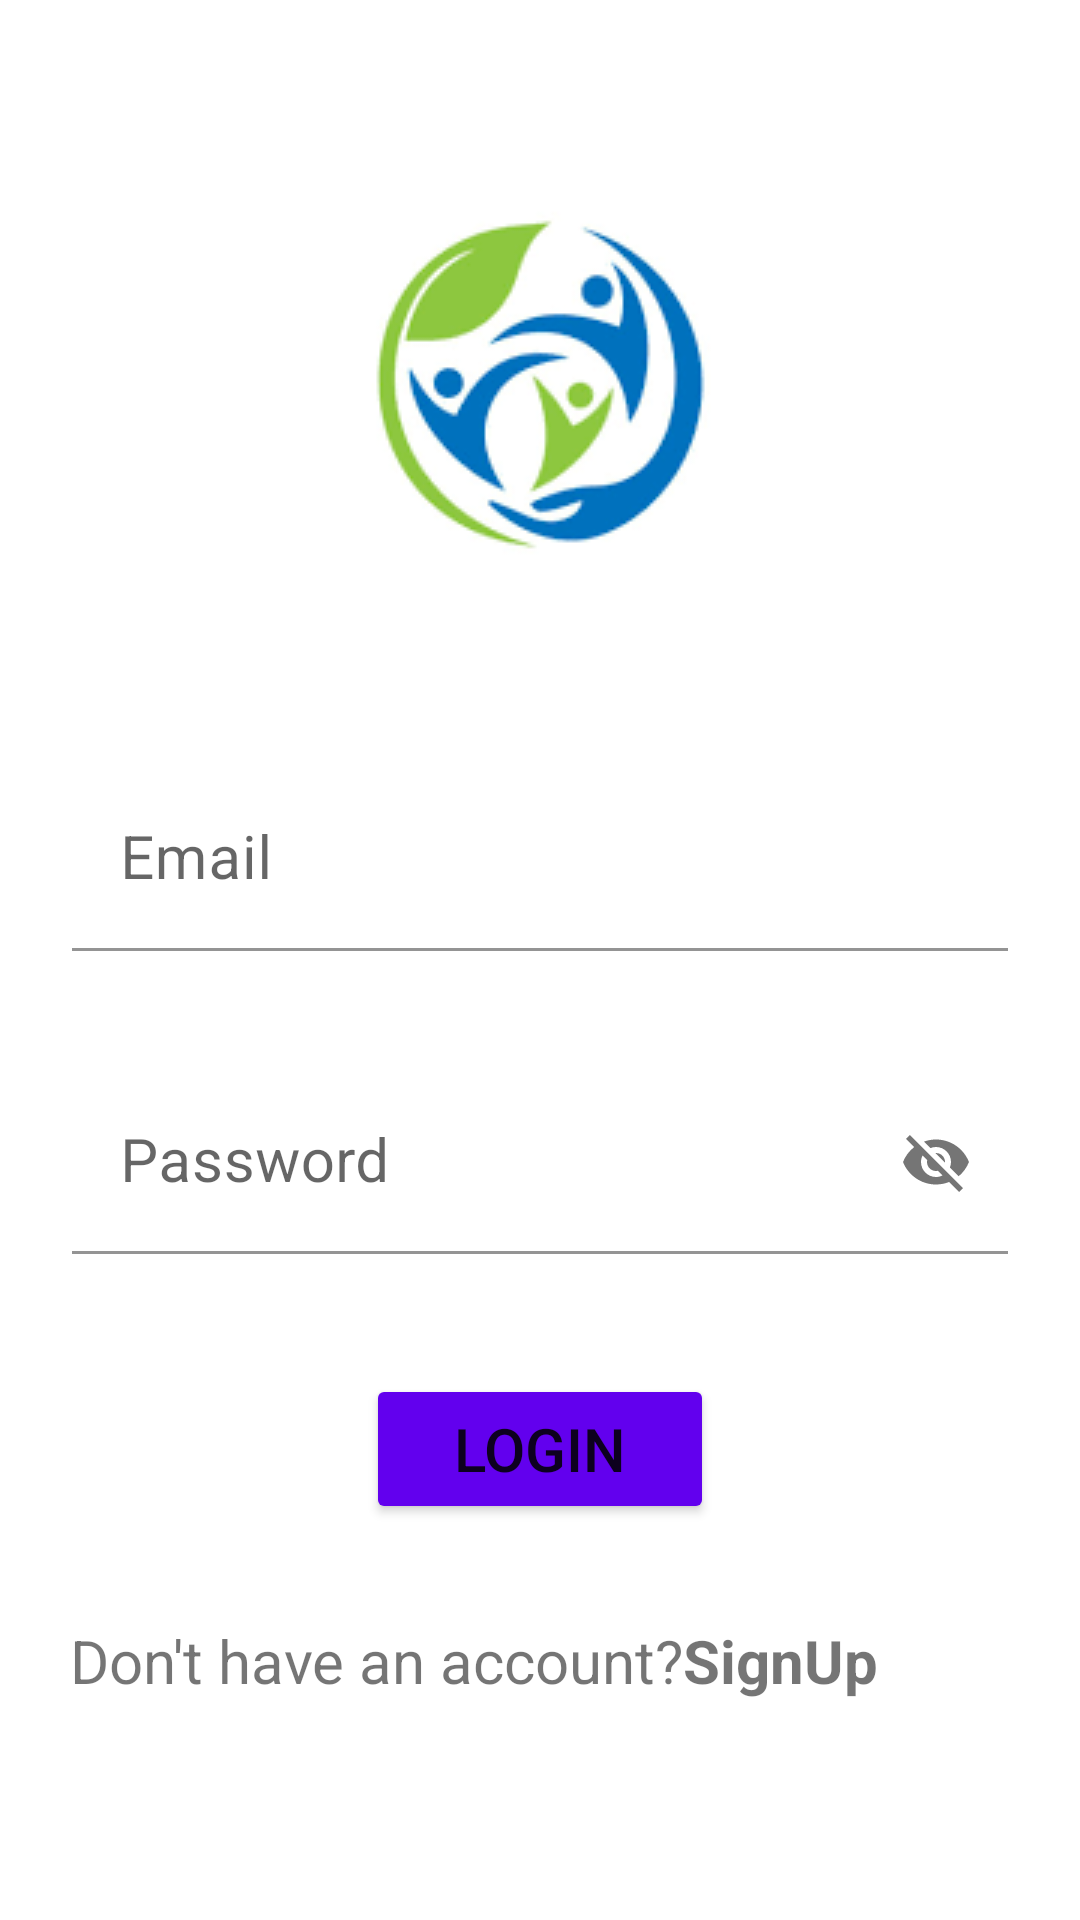

The Android layout XML behind this screen, and the referenced resources:
<!-- AndroidManifest.xml: application theme Theme.HomeCare -->
<!-- res/layout/activity_login.xml -->
<?xml version="1.0" encoding="utf-8"?>
<androidx.constraintlayout.widget.ConstraintLayout xmlns:android="http://schemas.android.com/apk/res/android"
    xmlns:app="http://schemas.android.com/apk/res-auto"
    xmlns:tools="http://schemas.android.com/tools"
    android:layout_width="match_parent"
    android:layout_height="match_parent"
    tools:context=".LoginActivity">

    <androidx.constraintlayout.widget.Guideline
        android:id="@+id/guideline3"
        android:layout_width="wrap_content"
        android:layout_height="wrap_content"
        android:orientation="horizontal"
        app:layout_constraintGuide_percent="0.4" />

    <com.google.android.material.textfield.TextInputLayout
        android:id="@+id/tilemail"
        android:layout_width="0dp"
        android:layout_height="wrap_content"
        android:layout_marginStart="24dp"
        android:layout_marginEnd="24dp"
        app:boxBackgroundColor="@android:color/transparent"
        app:layout_constraintEnd_toEndOf="parent"
        app:layout_constraintStart_toStartOf="parent"
        app:layout_constraintTop_toTopOf="@+id/guideline3">

        <com.google.android.material.textfield.TextInputEditText
            android:id="@+id/etemail"
            android:layout_width="match_parent"
            android:layout_height="match_parent"
            android:hint="@string/email"
            android:inputType="textEmailAddress"
            android:textSize="20sp"
            app:textInputLayoutFocusedRectEnabled="false" />
    </com.google.android.material.textfield.TextInputLayout>

    <com.google.android.material.textfield.TextInputLayout
        android:id="@+id/tilpassword"
        android:layout_width="0dp"
        android:layout_height="wrap_content"
        android:layout_marginStart="24dp"
        android:layout_marginTop="40dp"
        android:layout_marginEnd="24dp"
        app:boxBackgroundColor="@android:color/transparent"
        app:layout_constraintEnd_toEndOf="parent"
        app:layout_constraintStart_toStartOf="parent"
        app:layout_constraintTop_toBottomOf="@+id/tilemail"
        app:passwordToggleEnabled="true">

        <com.google.android.material.textfield.TextInputEditText
            android:id="@+id/etpassword"
            android:layout_width="match_parent"
            android:layout_height="wrap_content"
            android:hint="@string/password"
            android:textSize="20sp"
            app:textInputLayoutFocusedRectEnabled="true" />
    </com.google.android.material.textfield.TextInputLayout>

    <Button
        android:id="@+id/btnlogin"
        android:layout_width="116dp"
        android:layout_height="50dp"
        android:layout_marginTop="40dp"
        android:backgroundTint="@color/purple_500"
        android:text="@string/login"
        android:textSize="20sp"
        app:layout_constraintEnd_toEndOf="parent"
        app:layout_constraintStart_toStartOf="parent"
        app:layout_constraintTop_toBottomOf="@+id/tilpassword" />

    <TextView
        android:id="@+id/tvsignup"
        android:layout_width="300dp"
        android:layout_height="47dp"
        android:layout_marginTop="32dp"
        android:text="@string/don_t_have_an_account_signup"
        android:textSize="20sp"
        app:layout_constraintEnd_toEndOf="parent"
        app:layout_constraintHorizontal_bias="0.387"
        app:layout_constraintStart_toStartOf="parent"
        app:layout_constraintTop_toBottomOf="@+id/btnlogin" />

    <ImageView
        android:id="@+id/imglogo"
        android:layout_width="wrap_content"
        android:layout_height="wrap_content"
        app:layout_constraintBottom_toTopOf="@+id/guideline3"
        app:layout_constraintEnd_toEndOf="parent"
        app:layout_constraintStart_toStartOf="parent"
        app:layout_constraintTop_toTopOf="parent"
        app:srcCompat="@drawable/img_1" />

</androidx.constraintlayout.widget.ConstraintLayout>
<!-- resources referenced by this layout -->
<resources>
  <!-- drawable img_1: png bitmap (drawable, 10439 bytes) -->
  <string name="don_t_have_an_account_signup">Don\'t have an account?<b>SignUp</b></string>
  <string name="email">Email</string>
  <string name="login">Login</string>
  <string name="password">Password</string>
  <style name="Theme.HomeCare" parent="Theme.MaterialComponents.DayNight.DarkActionBar">
          
          <item name="colorPrimary">@color/purple_500</item>
          <item name="colorPrimaryVariant">@color/purple_700</item>
          <item name="colorOnPrimary">@color/white</item>
          
          <item name="colorSecondary">@color/teal_200</item>
          <item name="colorSecondaryVariant">@color/teal_700</item>
          <item name="colorOnSecondary">@color/black</item>
          
          <item name="android:statusBarColor" tools:targetApi="l">?attr/colorPrimaryVariant</item>
          
      </style>
  <!-- not gathered from this repository: default colours our renderer supplied (Android Studio template values) -->
  <color name="purple_500">#FF6200EE</color>
  <color name="purple_700">#FF3700B3</color>
  <color name="teal_200">#FF03DAC5</color>
  <color name="teal_700">#FF018786</color>
  <color name="black">#FF000000</color>
  <color name="white">#FFFFFFFF</color>
</resources>
